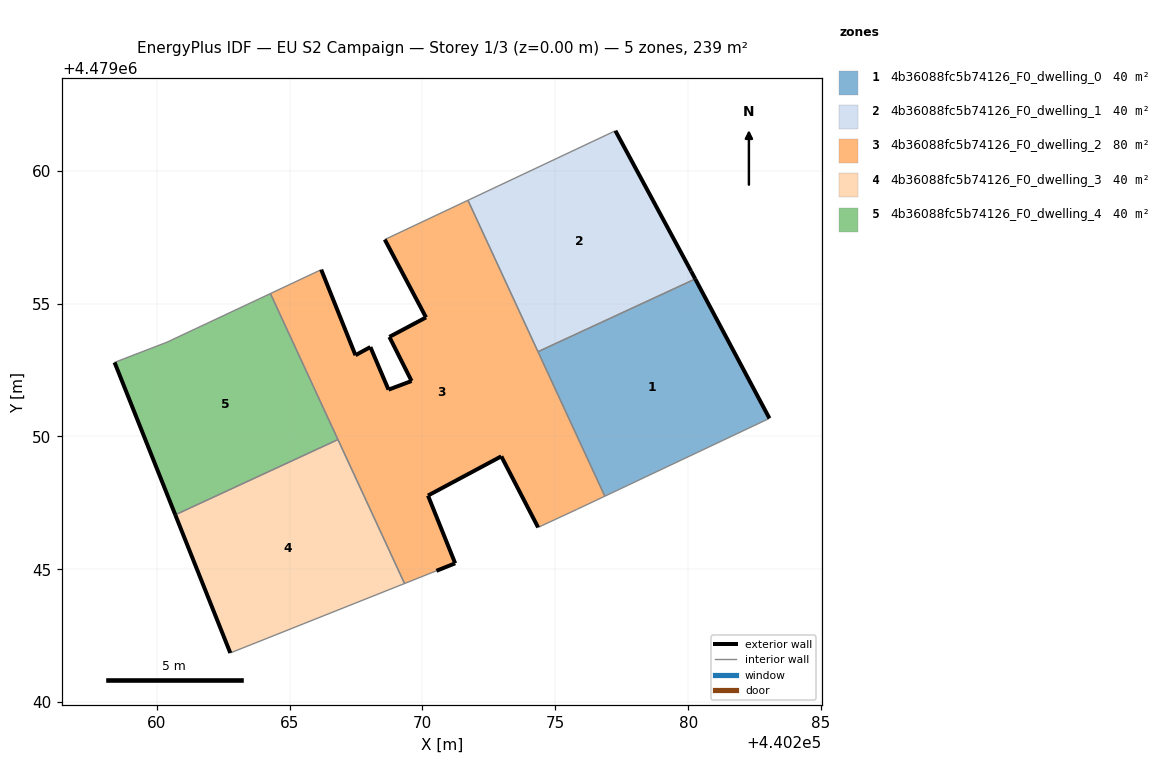
=== STOREY PLAN SPEC (per zone: floor XY polygon, exterior-wall plan segments, windows/doors) ===
zone 1: 4b36088fc5b74126_F0_dwelling_0  (39.9 m²)
  floor: (440283.06, 4479050.68) (440280.27, 4479055.93) (440274.35, 4479053.19) (440276.86, 4479047.75)
  exterior wall: (440280.27, 4479055.93) – (440283.06, 4479050.68)  [5.9 m]
  interior walls: 3
zone 2: 4b36088fc5b74126_F0_dwelling_1  (39.9 m²)
  floor: (440280.27, 4479055.93) (440280.11, 4479056.22) (440277.26, 4479061.51) (440271.71, 4479058.89) (440274.35, 4479053.19)
  exterior wall: (440280.11, 4479056.22) – (440280.27, 4479055.93)  [0.3 m]
  exterior wall: (440277.26, 4479061.51) – (440280.11, 4479056.22)  [6.0 m]
  interior walls: 3
zone 3: 4b36088fc5b74126_F0_dwelling_2  (79.8 m²)
  floor: (440275.83, 4479047.26) (440276.86, 4479047.75) (440271.71, 4479058.89) (440268.58, 4479057.41) (440270.13, 4479054.48) (440268.75, 4479053.75) (440269.59, 4479052.09) (440268.72, 4479051.76) (440268.04, 4479053.37) (440267.48, 4479053.06) (440266.19, 4479056.28) (440264.28, 4479055.38) (440269.32, 4479044.46) (440270.52, 4479044.94) (440271.23, 4479045.23) (440270.21, 4479047.78) (440272.97, 4479049.25) (440274.35, 4479046.58)
  exterior wall: (440270.21, 4479047.78) – (440271.23, 4479045.23)  [2.7 m]
  exterior wall: (440271.23, 4479045.23) – (440270.52, 4479044.94)  [0.8 m]
  exterior wall: (440266.19, 4479056.28) – (440267.48, 4479053.06)  [3.5 m]
  exterior wall: (440267.48, 4479053.06) – (440268.04, 4479053.37)  [0.6 m]
  exterior wall: (440268.04, 4479053.37) – (440268.72, 4479051.76)  [1.7 m]
  exterior wall: (440268.72, 4479051.76) – (440269.59, 4479052.09)  [0.9 m]
  exterior wall: (440269.59, 4479052.09) – (440268.75, 4479053.75)  [1.9 m]
  exterior wall: (440268.75, 4479053.75) – (440270.13, 4479054.48)  [1.6 m]
  exterior wall: (440270.13, 4479054.48) – (440268.58, 4479057.41)  [3.3 m]
  exterior wall: (440274.35, 4479046.58) – (440272.97, 4479049.25)  [3.0 m]
  exterior wall: (440272.97, 4479049.25) – (440270.21, 4479047.78)  [3.1 m]
  interior walls: 9
zone 4: 4b36088fc5b74126_F0_dwelling_3  (39.9 m²)
  floor: (440269.32, 4479044.46) (440266.82, 4479049.88) (440260.70, 4479047.05) (440262.77, 4479041.85)
  exterior wall: (440262.77, 4479041.85) – (440260.70, 4479047.05)  [5.6 m]
  interior walls: 3
zone 5: 4b36088fc5b74126_F0_dwelling_4  (39.9 m²)
  floor: (440266.82, 4479049.88) (440264.28, 4479055.38) (440260.38, 4479053.55) (440258.41, 4479052.79) (440260.70, 4479047.05)
  exterior wall: (440260.70, 4479047.05) – (440258.41, 4479052.79)  [6.2 m]
  interior walls: 4

=== DERIVED (storey summary) ===
Building: EU S2 Campaign
Storey: 1 of 3  (floor level z = 0.00 m)
Storey gross floor area: 239.3 m²
Zones on this storey: 5
  - 4b36088fc5b74126_F0_dwelling_0: floor 39.9 m²; exterior wall 5.9 m (17.8 m²); WWR 0.0%
  - 4b36088fc5b74126_F0_dwelling_1: floor 39.9 m²; exterior wall 6.3 m (19.0 m²); WWR 0.0%
  - 4b36088fc5b74126_F0_dwelling_2: floor 79.8 m²; exterior wall 23.2 m (69.5 m²); WWR 0.0%
  - 4b36088fc5b74126_F0_dwelling_3: floor 39.9 m²; exterior wall 5.6 m (16.8 m²); WWR 0.0%
  - 4b36088fc5b74126_F0_dwelling_4: floor 39.9 m²; exterior wall 6.2 m (18.5 m²); WWR 0.0%
Zone adjacency (shared interzone walls):
  - 4b36088fc5b74126_F0_dwelling_0 ↔ 4b36088fc5b74126_F0_dwelling_1
  - 4b36088fc5b74126_F0_dwelling_0 ↔ 4b36088fc5b74126_F0_dwelling_2
  - 4b36088fc5b74126_F0_dwelling_1 ↔ 4b36088fc5b74126_F0_dwelling_2
  - 4b36088fc5b74126_F0_dwelling_2 ↔ 4b36088fc5b74126_F0_dwelling_3
  - 4b36088fc5b74126_F0_dwelling_2 ↔ 4b36088fc5b74126_F0_dwelling_4
  - 4b36088fc5b74126_F0_dwelling_3 ↔ 4b36088fc5b74126_F0_dwelling_4